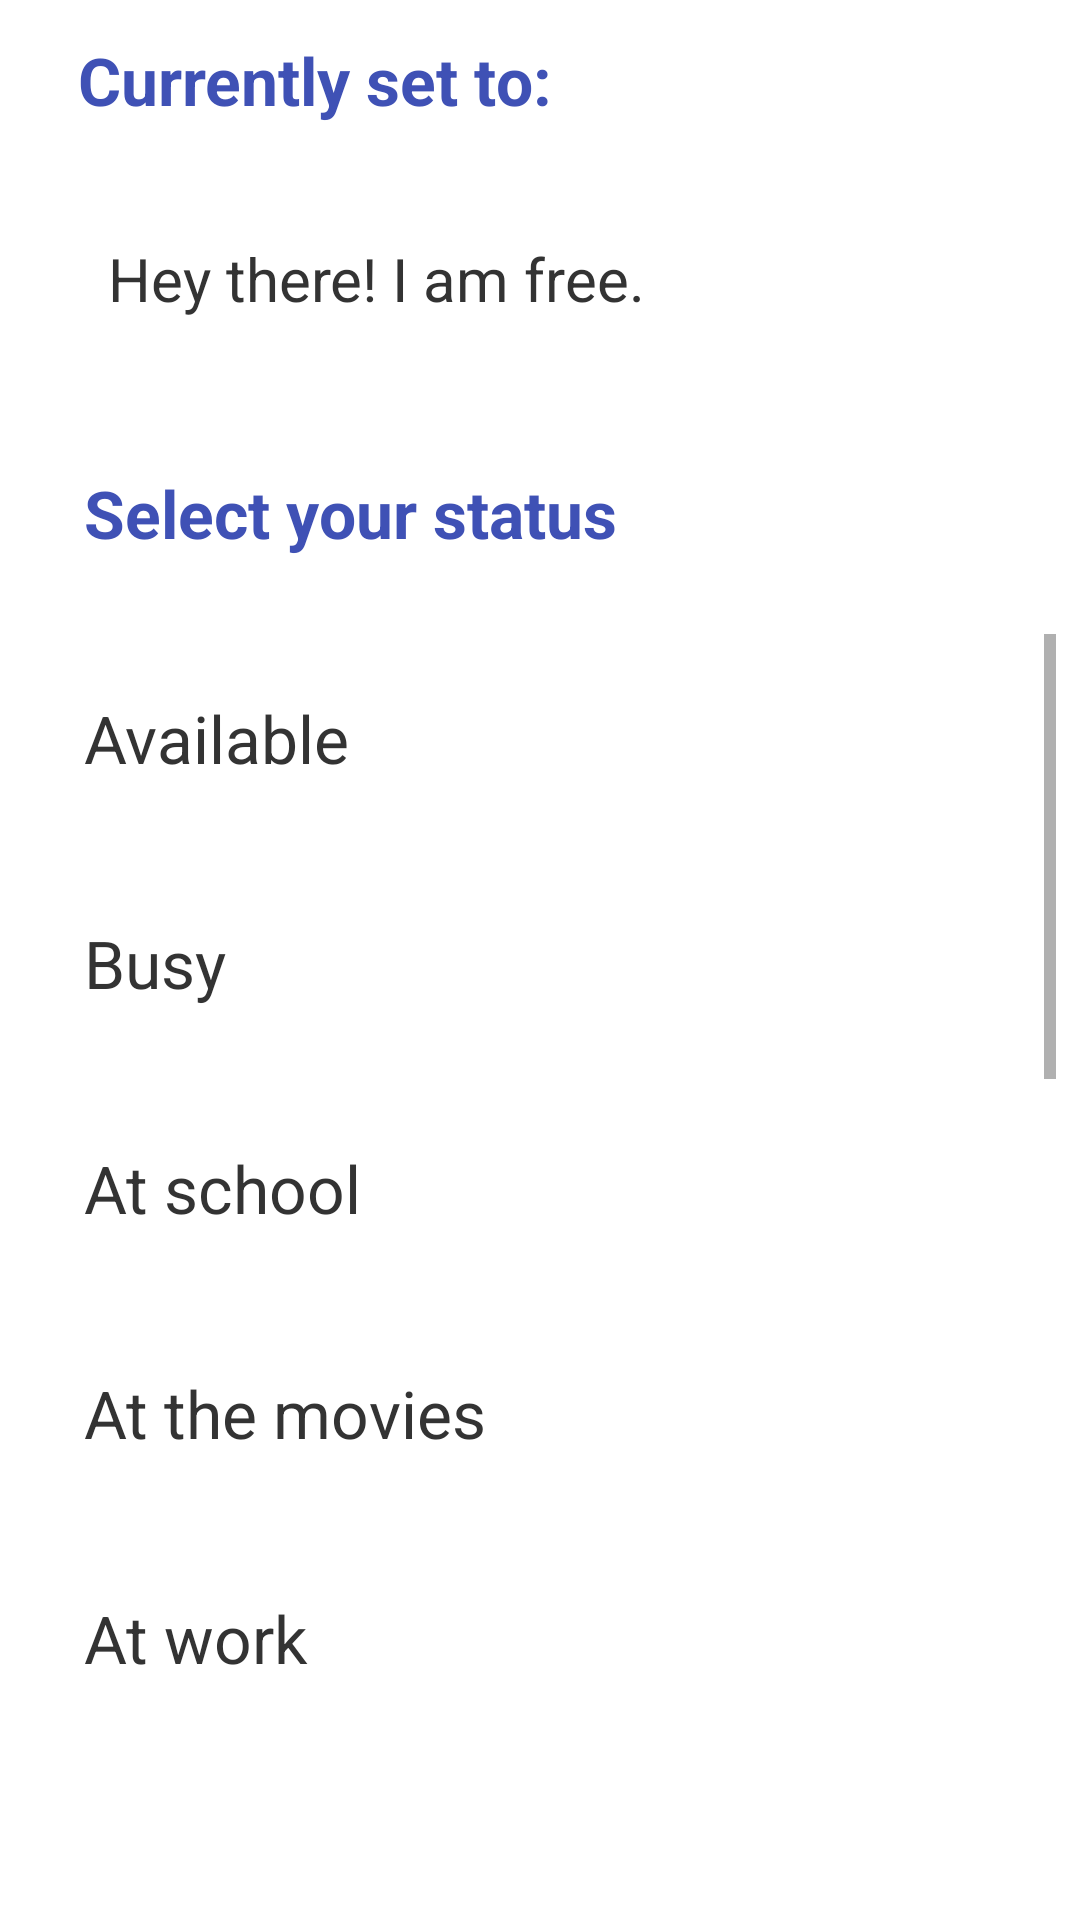

Android layout source for this screen:
<!-- AndroidManifest.xml: application theme AppTheme -->
<!-- res/layout/activity_change_status.xml -->
<?xml version="1.0" encoding="utf-8"?>
<RelativeLayout xmlns:android="http://schemas.android.com/apk/res/android"
    xmlns:app="http://schemas.android.com/apk/res-auto"
    xmlns:tools="http://schemas.android.com/tools"
    android:layout_width="match_parent"
    android:layout_height="match_parent"
    tools:context="com.example.awais.test.change_status">

    <TextView
        android:id="@+id/text1"
        android:layout_width="330dp"
        android:layout_height="wrap_content"
        android:text="Currently set to:"
        android:textColor="@color/colorPrimary"
        android:textSize="22dp"
        android:textStyle="bold"
        android:layout_marginTop="12dp"
        android:layout_marginLeft="18dp"
        android:layout_alignParentTop="true"
        android:layout_alignStart="@+id/textView9"
        android:layout_alignEnd="@+id/scrollView3" />

    <TextView
        android:id="@+id/textView7"
        android:layout_width="330dp"
        android:layout_height="wrap_content"
        android:layout_marginLeft="8dp"
        android:layout_marginRight="8dp"
        android:text="Hey there! I am free."
        style="@style/EditText"
        android:textColor="@color/colorTextBlack"
        android:textSize="@dimen/space20"
        android:layout_marginTop="18dp"
        android:layout_below="@+id/text1"
        android:layout_alignEnd="@+id/scrollView3"
        android:layout_alignStart="@+id/scrollView3" />

    <TextView
        android:id="@+id/textView9"
        android:layout_width="370dp"
        android:layout_height="75dp"
        android:text="Select your status"
        android:textSize="22dp"
        android:textStyle="bold"
        android:textColor="@color/colorPrimary"
        android:layout_marginRight="0dp"
        android:layout_marginLeft="0dp"
         android:layout_marginTop="10dp"
        style="@style/EditText"
        android:layout_below="@+id/textView7"
        android:layout_alignStart="@+id/scrollView3"
        android:layout_alignEnd="@+id/textView7" />

    <ScrollView
        android:layout_width="370dp"
        android:layout_height="350dp"
        android:layout_marginRight="8dp"
        android:layout_marginLeft="8dp"
        app:layout_constraintLeft_toLeftOf="parent"
        app:layout_constraintTop_toTopOf="parent"
        android:layout_below="@+id/textView9"
        android:layout_centerHorizontal="true"
        android:id="@+id/scrollView3">
        <LinearLayout
            android:layout_width="match_parent"
            android:layout_height="match_parent"
            android:orientation="vertical"
            android:layout_alignTop="@+id/textView9"
            android:layout_alignParentStart="true">

            <TextView
                android:id="@+id/textView11"
                style="@style/EditText"
                android:layout_width="match_parent"
                android:layout_height="75dp"
                android:text="Available"
                android:textColor="@color/colorTextBlack"
                android:textSize="22dp" />

            <TextView
                android:layout_width="match_parent"
                android:layout_height="75dp"
                android:text="Busy"
                android:textSize="22dp"
                style="@style/EditText"
                android:textColor="@color/colorTextBlack"/>

            <TextView
                android:layout_width="match_parent"
                android:layout_height="75dp"
                android:text="At school"
                android:textSize="22dp"
                style="@style/EditText"
                android:textColor="@color/colorTextBlack"/>

            <TextView
                android:layout_width="match_parent"
                android:layout_height="75dp"
                android:text="At the movies"
                android:textSize="22dp"
                style="@style/EditText"
                android:textColor="@color/colorTextBlack"/>


            <TextView
                android:layout_width="match_parent"
                android:layout_height="75dp"
                android:text="At work"
                android:textSize="22dp"
                style="@style/EditText"
                android:textColor="@color/colorTextBlack"/>


            <TextView
                android:layout_width="match_parent"
                android:layout_height="75dp"
                android:text="Battery about to die"
                android:textSize="22dp"
                style="@style/EditText"
                android:textColor="@color/colorTextBlack"/>


            <TextView
                android:layout_width="match_parent"
                android:layout_height="75dp"
                android:text="Can't talk, WhatsApp only"
                android:textSize="22dp"
                style="@style/EditText"
                android:textColor="@color/colorTextBlack"/>


            <TextView
                android:layout_width="match_parent"
                android:layout_height="75dp"
                android:text="In a meeting"
                android:textSize="22dp"
                style="@style/EditText"
                android:textColor="@color/colorTextBlack"/>
            <TextView
                android:layout_width="match_parent"
                android:layout_height="75dp"
                android:text="At the gym"
                android:textSize="22dp"
                style="@style/EditText"
                android:textColor="@color/colorTextBlack"/>
            <TextView
                android:layout_width="match_parent"
                android:layout_height="75dp"
                android:text="Sleeping"
                android:textSize="22dp"
                style="@style/EditText"
                android:textColor="@color/colorTextBlack"/>
            <TextView
                android:layout_width="match_parent"
                android:layout_height="75dp"
                android:text="Urgent calls only"
                android:textSize="22dp"
                style="@style/EditText"
                android:textColor="@color/colorTextBlack"/>






        </LinearLayout>


    </ScrollView>
</RelativeLayout>
<!-- resources referenced by this layout -->
<resources>
  <color name="colorPrimary">#3F51B5</color>
  <color name="colorTextBlack">#333333</color>
  <dimen name="space20">20dp</dimen>
  <style name="EditText">
          <item name="android:textColor">@color/colorTextBlack</item>
          <item name="android:textColorHint">@color/colorTextHint</item>
          <item name="android:padding">@dimen/space20</item>
          <item name="android:background">@drawable/bg_top_grey</item>
      </style>
  <style name="AppTheme" parent="Theme.AppCompat.Light.DarkActionBar">
          
          <item name="colorPrimary">@color/colorPrimary</item>
          <item name="colorPrimaryDark">@color/colorPrimaryDark</item>
          <item name="colorAccent">@color/colorAccent</item>
          <item name="android:windowBackground">@android:color/white</item>
          <item name="drawerArrowStyle">@style/DrawerArrowStyle</item>
      </style>
  <color name="colorTextHint">#e1e1e1</color>
  <color name="colorPrimaryDark">#303F9F</color>
  <color name="colorAccent">#FF4081</color>
  <style name="DrawerArrowStyle" parent="@style/Widget.AppCompat.DrawerArrowToggle">
          <item name="spinBars">true</item>
          <item name="color">@android:color/white</item>
      </style>
</resources>
